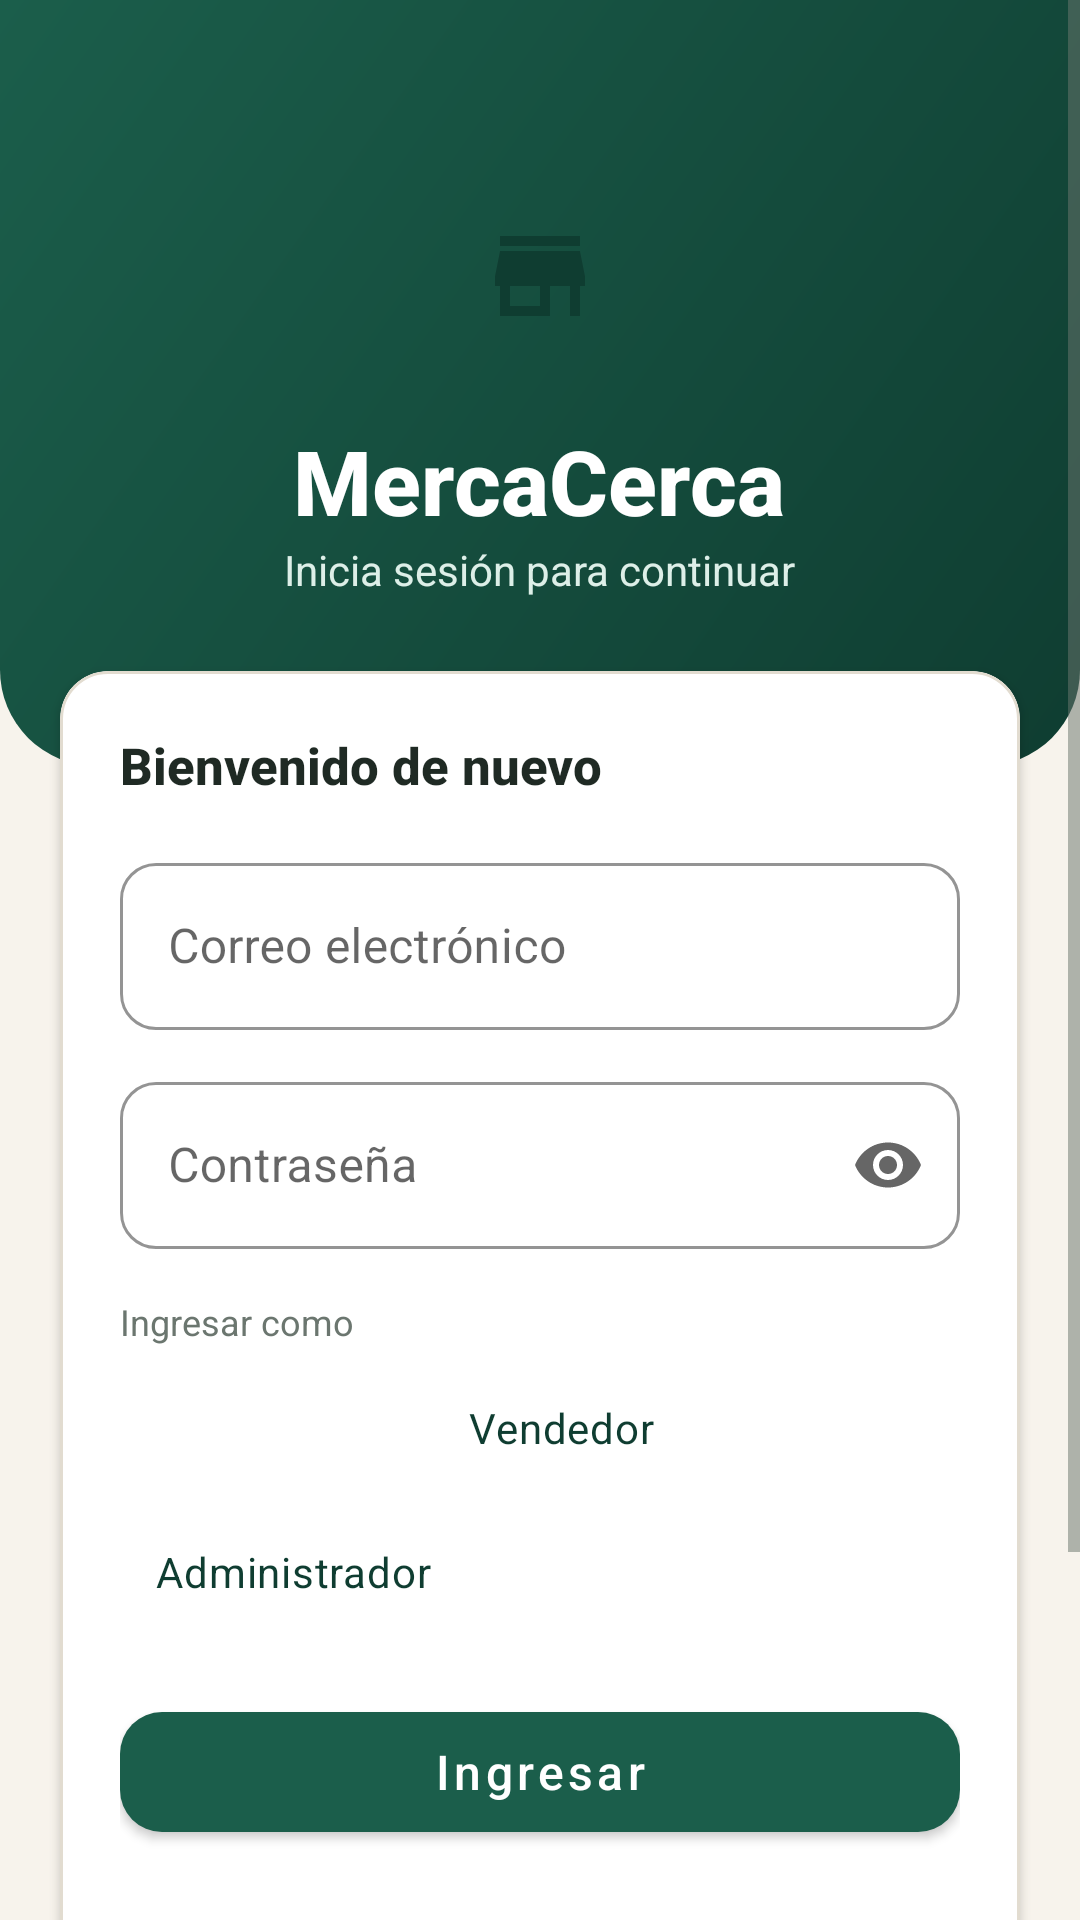

Reconstruct the res/layout file that produces this screen, plus the resources it refers to.
<!-- AndroidManifest.xml: application theme Theme.MercaCerca -->
<!-- res/layout/activity_login.xml -->
<?xml version="1.0" encoding="utf-8"?>
<ScrollView xmlns:android="http://schemas.android.com/apk/res/android" xmlns:app="http://schemas.android.com/apk/res-auto"
    android:layout_width="match_parent" android:layout_height="match_parent"
    android:background="@color/bg" android:fillViewport="true">

    <LinearLayout
        android:layout_width="match_parent" android:layout_height="wrap_content"
        android:orientation="vertical">

        <LinearLayout
            android:layout_width="match_parent" android:layout_height="wrap_content"
            android:background="@drawable/bg_header" android:gravity="center"
            android:orientation="vertical" android:paddingTop="56dp" android:paddingBottom="56dp">
            <FrameLayout
                android:layout_width="72dp" android:layout_height="72dp"
                android:background="@drawable/bg_circle_accent">
                <ImageView
                    android:layout_width="40dp" android:layout_height="40dp" android:layout_gravity="center"
                    android:contentDescription="@string/desc_icono"
                    app:srcCompat="@drawable/ic_store" app:tint="@color/primary_dark" />
            </FrameLayout>
            <TextView
                style="@style/TextAppearance.MC.Display"
                android:layout_width="wrap_content" android:layout_height="wrap_content"
                android:layout_marginTop="12dp" android:text="@string/app_name" />
            <TextView
                style="@style/TextAppearance.MC.OnDark"
                android:layout_width="wrap_content" android:layout_height="wrap_content"
                android:text="@string/login_sub" />
        </LinearLayout>

        <com.google.android.material.card.MaterialCardView
            style="@style/Widget.MC.Card"
            android:layout_width="match_parent" android:layout_height="wrap_content"
            android:layout_marginStart="20dp" android:layout_marginEnd="20dp"
            android:layout_marginTop="-32dp" android:layout_marginBottom="24dp">

            <LinearLayout
                android:layout_width="match_parent" android:layout_height="wrap_content"
                android:orientation="vertical" android:padding="20dp">

                <TextView
                    style="@style/TextAppearance.MC.Title"
                    android:layout_width="wrap_content" android:layout_height="wrap_content"
                    android:text="@string/bienvenido" />

                <com.google.android.material.textfield.TextInputLayout
                    android:id="@+id/tilEmail"
                    android:layout_width="match_parent" android:layout_height="wrap_content"
                    android:layout_marginTop="16dp" android:hint="@string/correo">
                    <com.google.android.material.textfield.TextInputEditText
                        android:id="@+id/etEmail"
                        android:layout_width="match_parent" android:layout_height="wrap_content"
                        android:inputType="textEmailAddress" />
                </com.google.android.material.textfield.TextInputLayout>

                <com.google.android.material.textfield.TextInputLayout
                    android:id="@+id/tilPassword"
                    android:layout_width="match_parent" android:layout_height="wrap_content"
                    android:layout_marginTop="12dp" android:hint="@string/contrasena"
                    app:endIconMode="password_toggle">
                    <com.google.android.material.textfield.TextInputEditText
                        android:id="@+id/etPassword"
                        android:layout_width="match_parent" android:layout_height="wrap_content"
                        android:inputType="textPassword" />
                </com.google.android.material.textfield.TextInputLayout>

                <TextView
                    style="@style/TextAppearance.MC.Caption"
                    android:layout_width="wrap_content" android:layout_height="wrap_content"
                    android:layout_marginTop="16dp" android:text="@string/ingresar_como" />

                <com.google.android.material.chip.ChipGroup
                    android:id="@+id/chipGroupRole"
                    android:layout_width="match_parent" android:layout_height="wrap_content"
                    android:layout_marginTop="4dp"
                    app:selectionRequired="true" app:singleSelection="true">
                    <com.google.android.material.chip.Chip
                        android:id="@+id/chipBuyer" style="@style/Widget.MC.Chip"
                        android:layout_width="wrap_content" android:layout_height="wrap_content"
                        android:checked="true" android:text="@string/rol_comprador" />
                    <com.google.android.material.chip.Chip
                        android:id="@+id/chipSeller" style="@style/Widget.MC.Chip"
                        android:layout_width="wrap_content" android:layout_height="wrap_content"
                        android:text="@string/rol_vendedor" />
                    <com.google.android.material.chip.Chip
                        android:id="@+id/chipAdmin" style="@style/Widget.MC.Chip"
                        android:layout_width="wrap_content" android:layout_height="wrap_content"
                        android:text="@string/rol_admin" />
                </com.google.android.material.chip.ChipGroup>

                <com.google.android.material.button.MaterialButton
                    android:id="@+id/btnLogin"
                    android:layout_width="match_parent" android:layout_height="wrap_content"
                    android:layout_marginTop="16dp" android:text="@string/ingresar" />

                <TextView
                    android:id="@+id/tvForgot"
                    android:layout_width="match_parent" android:layout_height="wrap_content"
                    android:layout_marginTop="14dp" android:gravity="center"
                    android:padding="6dp" android:text="@string/olvide"
                    android:textColor="@color/primary" android:textStyle="bold" />

                <TextView
                    style="@style/TextAppearance.MC.Caption"
                    android:layout_width="match_parent" android:layout_height="wrap_content"
                    android:layout_marginTop="8dp" android:gravity="center"
                    android:text="@string/o_continuar" />

                <com.google.android.material.button.MaterialButton
                    android:id="@+id/btnBiometric"
                    style="@style/Widget.MC.Button.Outlined"
                    android:layout_width="match_parent" android:layout_height="wrap_content"
                    android:layout_marginTop="10dp" android:text="@string/ingresar_huella"
                    app:icon="@drawable/ic_fingerprint" app:iconGravity="textStart"
                    app:iconTint="@color/primary" />
            </LinearLayout>
        </com.google.android.material.card.MaterialCardView>
    </LinearLayout>
</ScrollView>
<!-- resources referenced by this layout -->
<resources>
  <color name="bg">#F7F3EC</color>
  <color name="primary">#1B5E4B</color>
  <color name="primary_dark">#0F3D31</color>
  <!-- drawable bg_header (drawable) -->
  <?xml version="1.0" encoding="utf-8"?>
  <shape xmlns:android="http://schemas.android.com/apk/res/android" android:shape="rectangle">
      <gradient android:angle="135" android:startColor="@color/primary_dark" android:endColor="@color/primary" android:type="linear" />
      <corners android:bottomLeftRadius="32dp" android:bottomRightRadius="32dp" />
  </shape>
  <!-- drawable ic_store (drawable) -->
  <?xml version="1.0" encoding="utf-8"?>
  <vector xmlns:android="http://schemas.android.com/apk/res/android"
      android:width="24dp" android:height="24dp" android:viewportWidth="24" android:viewportHeight="24">
      <path android:fillColor="#FF000000" android:pathData="M20,4H4v2h16V4zM21,14v-2l-1,-5H4l-1,5v2h1v6h10v-6h4v6h2v-6h1zM12,18H6v-4h6v4z" />
  </vector>
  <string name="app_name">MercaCerca</string>
  <string name="bienvenido">Bienvenido de nuevo</string>
  <string name="contrasena">Contraseña</string>
  <string name="correo">Correo electrónico</string>
  <string name="desc_icono">Icono</string>
  <string name="ingresar">Ingresar</string>
  <string name="ingresar_como">Ingresar como</string>
  <string name="ingresar_huella">Ingresar con huella</string>
  <string name="login_sub">Inicia sesión para continuar</string>
  <string name="o_continuar">o continúa con</string>
  <string name="olvide">¿Olvidaste tu contraseña?</string>
  <string name="rol_admin">Administrador</string>
  <string name="rol_comprador">Comprador</string>
  <string name="rol_vendedor">Vendedor</string>
  <style name="TextAppearance.MC.Caption" parent="">
          <item name="android:textSize">12sp</item>
          <item name="android:textColor">@color/text_secondary</item>
      </style>
  <style name="TextAppearance.MC.Display" parent="">
          <item name="android:textSize">30sp</item>
          <item name="android:textStyle">bold</item>
          <item name="android:textColor">@color/white</item>
          <item name="android:fontFamily">sans-serif-medium</item>
      </style>
  <style name="TextAppearance.MC.OnDark" parent="">
          <item name="android:textSize">14sp</item>
          <item name="android:textColor">@color/primary_light</item>
      </style>
  <style name="TextAppearance.MC.Title" parent="">
          <item name="android:textSize">17sp</item>
          <item name="android:textStyle">bold</item>
          <item name="android:textColor">@color/text_primary</item>
          <item name="android:fontFamily">sans-serif-medium</item>
      </style>
  <style name="Widget.MC.Card" parent="Widget.MaterialComponents.CardView">
          <item name="cardCornerRadius">@dimen/radius_card</item>
          <item name="cardElevation">2dp</item>
          <item name="cardBackgroundColor">@color/surface</item>
          <item name="strokeColor">@color/divider</item>
          <item name="strokeWidth">1dp</item>
      </style>
  <style name="Widget.MC.Chip" parent="Widget.MaterialComponents.Chip.Choice">
          <item name="chipBackgroundColor">@color/chip_bg</item>
          <item name="android:textColor">@color/chip_text</item>
          <item name="checkedIconVisible">false</item>
      </style>
  <color name="text_secondary">#6B766F</color>
  <color name="white">#FFFFFF</color>
  <color name="primary_light">#DDEFE8</color>
  <color name="text_primary">#1F2A24</color>
  <dimen name="radius_button">14dp</dimen>
  <dimen name="radius_card">16dp</dimen>
  <color name="surface">#FFFFFF</color>
  <color name="divider">#E2DCD0</color>
  <color name="accent">#F29F05</color>
  <color name="accent_dark">#C97F00</color>
  <color name="error">#C0392B</color>
</resources>
